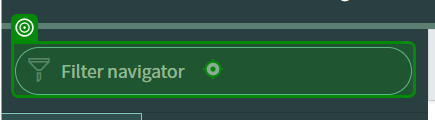
Workflow: CreateIncident

Step 1: type "Incidents[k(Enter)]" into the text box 'filter' in window 'Users [ITIL view] | ServiceNow' (chrome.exe)

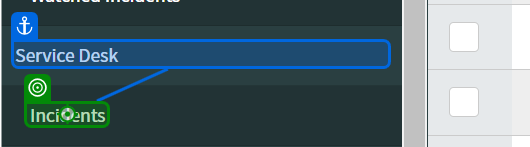
Step 2: click on 'Incidents'

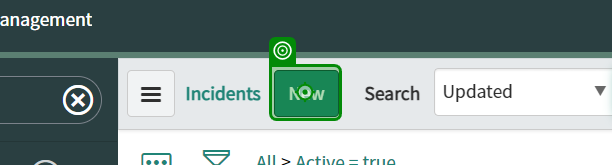
Step 3: click on the button in window 'Incidents | ServiceNow' (chrome.exe)

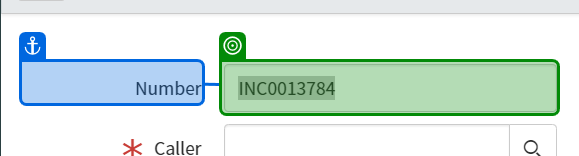
Step 4: get-text from the text box in window 'Create INC0013784 | Incident | ServiceNow' (chrome.exe)

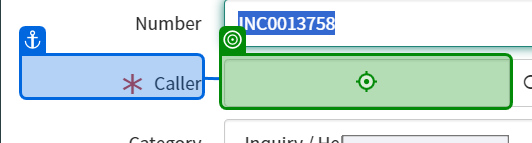
Step 5: type [inCaller] into the text box in window 'Create INC0013758 | Incident | ServiceNow' (chrome.exe)

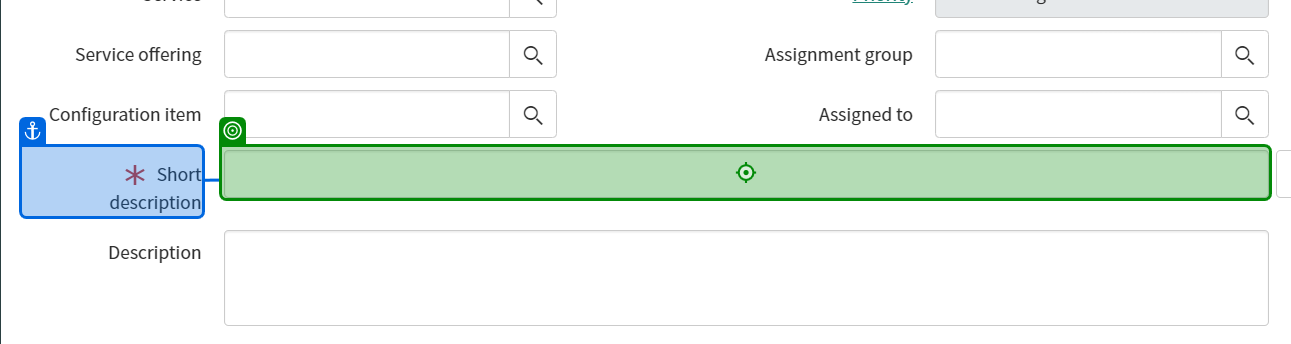
Step 6: type [inShortDesc] into the text box in window 'Create INC0013758 | Incident | ServiceNow' (chrome.exe)

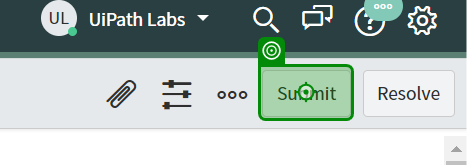
Step 7: click on the button in window 'Create INC0013758 | Incident | ServiceNow' (chrome.exe)
